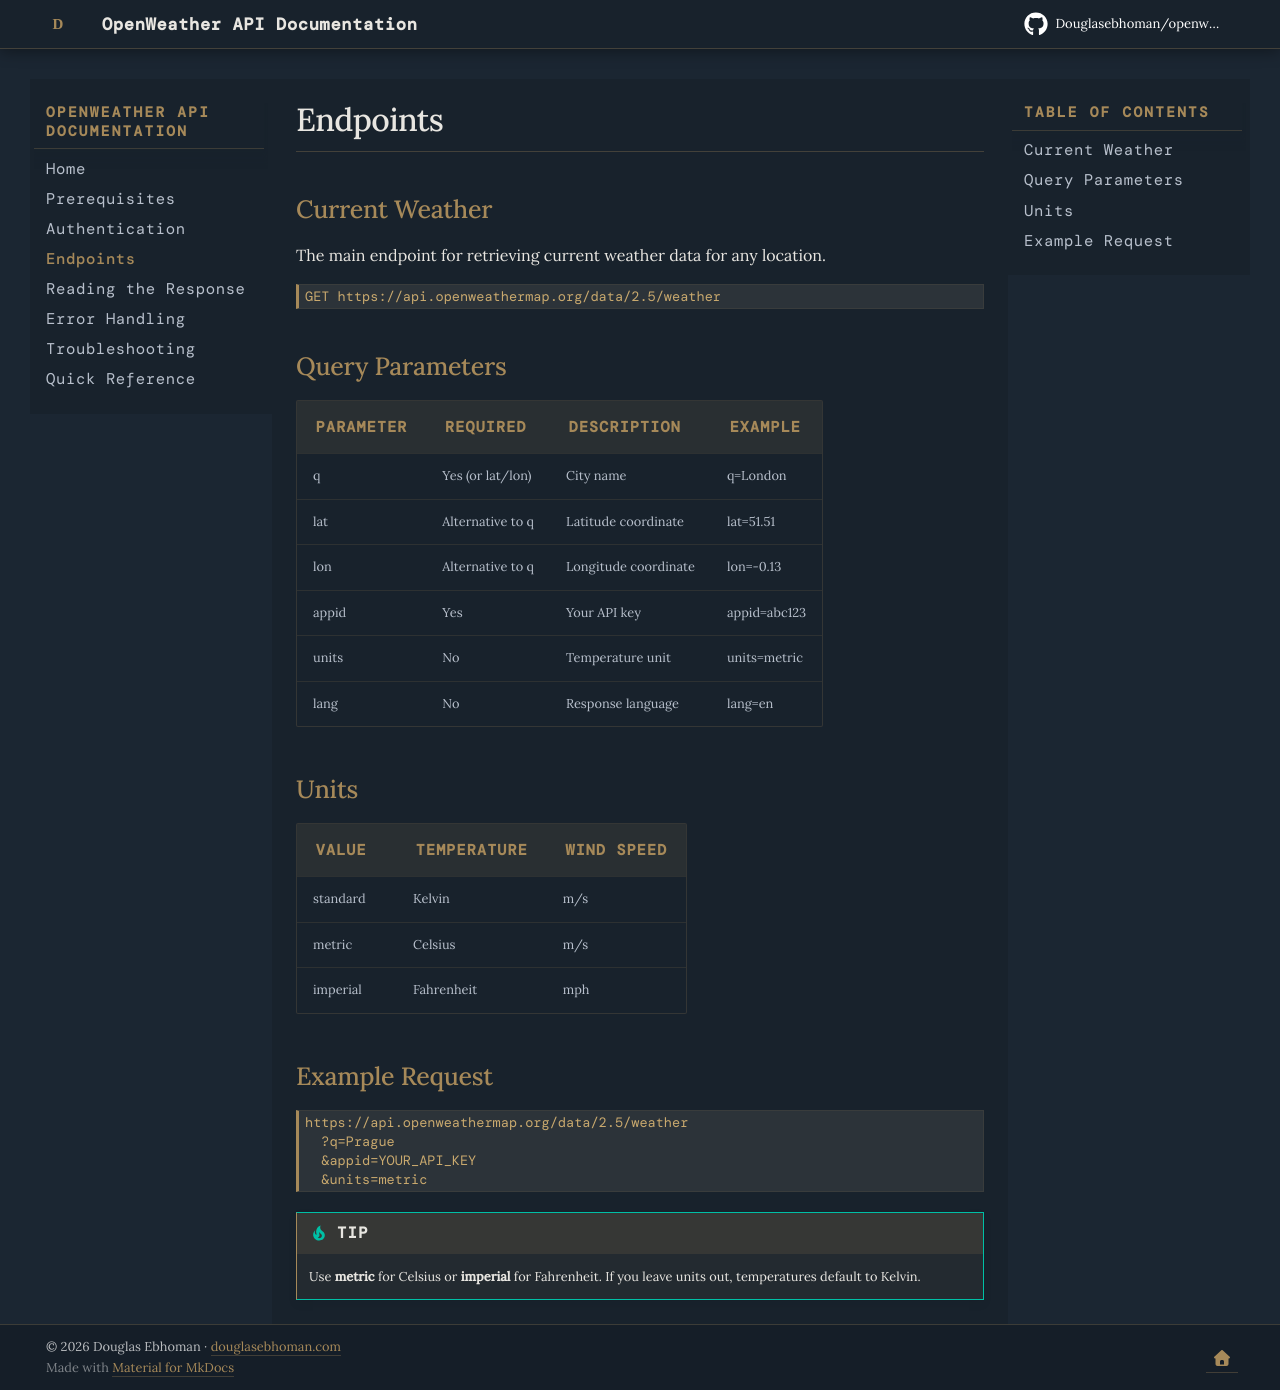

repository: Douglasebhoman/openweather-docs · page: endpoints/index.html · generator: mkdocs

# Endpoints

## Current Weather

The main endpoint for retrieving current weather data for any location.
```
GET https://api.openweathermap.org/data/2.5/weather
```

## Query Parameters

| Parameter | Required | Description | Example |
|-----------|----------|-------------|---------|
| q | Yes (or lat/lon) | City name | q=London |
| lat | Alternative to q | Latitude coordinate | lat=51.51 |
| lon | Alternative to q | Longitude coordinate | lon=-0.13 |
| appid | Yes | Your API key | appid=abc123 |
| units | No | Temperature unit | units=metric |
| lang | No | Response language | lang=en |

## Units

| Value | Temperature | Wind Speed |
|-------|-------------|------------|
| standard | Kelvin | m/s |
| metric | Celsius | m/s |
| imperial | Fahrenheit | mph |

## Example Request
```
https://api.openweathermap.org/data/2.5/weather
  ?q=Prague
  &appid=YOUR_API_KEY
  &units=metric
```

!!! tip
    Use **metric** for Celsius or **imperial** for Fahrenheit. 
    If you leave units out, temperatures default to Kelvin.
